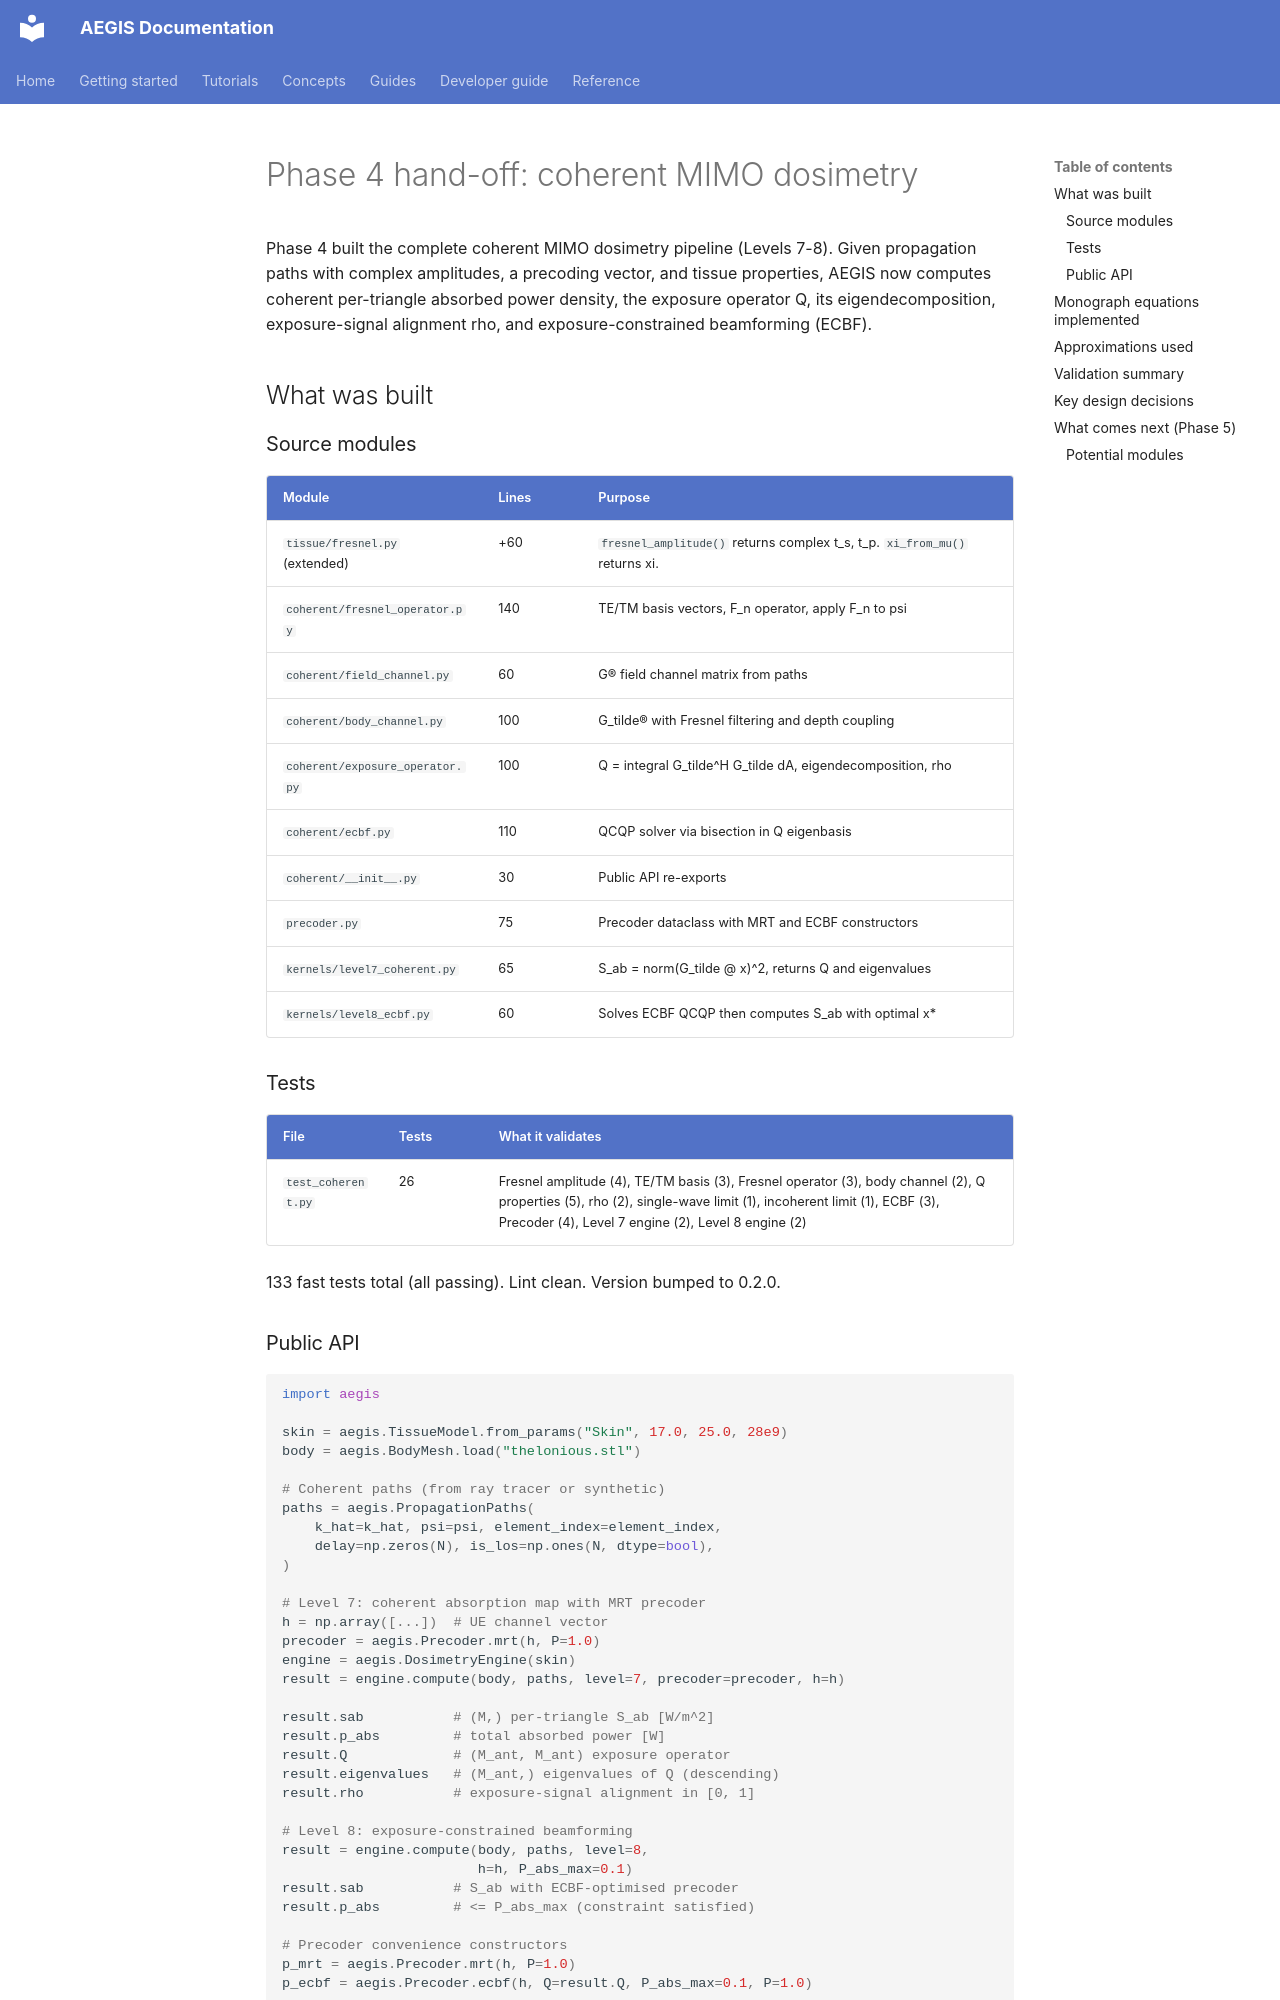

repository: rwydaegh/aegis · page: phase4_handoff/index.html · generator: mkdocs

# Phase 4 hand-off: coherent MIMO dosimetry

Phase 4 built the complete coherent MIMO dosimetry pipeline (Levels 7-8). Given propagation paths with complex amplitudes, a precoding vector, and tissue properties, AEGIS now computes coherent per-triangle absorbed power density, the exposure operator Q, its eigendecomposition, exposure-signal alignment rho, and exposure-constrained beamforming (ECBF).

## What was built

### Source modules

| Module | Lines | Purpose |
|--------|-------|---------|
| `tissue/fresnel.py` (extended) | +60 | `fresnel_amplitude()` returns complex t_s, t_p. `xi_from_mu()` returns xi. |
| `coherent/fresnel_operator.py` | 140 | TE/TM basis vectors, F_n operator, apply F_n to psi |
| `coherent/field_channel.py` | 60 | G(r) field channel matrix from paths |
| `coherent/body_channel.py` | 100 | G_tilde(r) with Fresnel filtering and depth coupling |
| `coherent/exposure_operator.py` | 100 | Q = integral G_tilde^H G_tilde dA, eigendecomposition, rho |
| `coherent/ecbf.py` | 110 | QCQP solver via bisection in Q eigenbasis |
| `coherent/__init__.py` | 30 | Public API re-exports |
| `precoder.py` | 75 | Precoder dataclass with MRT and ECBF constructors |
| `kernels/level7_coherent.py` | 65 | S_ab = norm(G_tilde @ x)^2, returns Q and eigenvalues |
| `kernels/level8_ecbf.py` | 60 | Solves ECBF QCQP then computes S_ab with optimal x* |

### Tests

| File | Tests | What it validates |
|------|-------|-------------------|
| `test_coherent.py` | 26 | Fresnel amplitude (4), TE/TM basis (3), Fresnel operator (3), body channel (2), Q properties (5), rho (2), single-wave limit (1), incoherent limit (1), ECBF (3), Precoder (4), Level 7 engine (2), Level 8 engine (2) |

133 fast tests total (all passing). Lint clean. Version bumped to 0.2.0.

### Public API

```python
import aegis

skin = aegis.TissueModel.from_params("Skin", 17.0, 25.0, 28e9)
body = aegis.BodyMesh.load("thelonious.stl")

# Coherent paths (from ray tracer or synthetic)
paths = aegis.PropagationPaths(
    k_hat=k_hat, psi=psi, element_index=element_index,
    delay=np.zeros(N), is_los=np.ones(N, dtype=bool),
)

# Level 7: coherent absorption map with MRT precoder
h = np.array([...])  # UE channel vector
precoder = aegis.Precoder.mrt(h, P=1.0)
engine = aegis.DosimetryEngine(skin)
result = engine.compute(body, paths, level=7, precoder=precoder, h=h)

result.sab           # (M,) per-triangle S_ab [W/m^2]
result.p_abs         # total absorbed power [W]
result.Q             # (M_ant, M_ant) exposure operator
result.eigenvalues   # (M_ant,) eigenvalues of Q (descending)
result.rho           # exposure-signal alignment in [0, 1]

# Level 8: exposure-constrained beamforming
result = engine.compute(body, paths, level=8,
                        h=h, P_abs_max=0.1)
result.sab           # S_ab with ECBF-optimised precoder
result.p_abs         # <= P_abs_max (constraint satisfied)

# Precoder convenience constructors
p_mrt = aegis.Precoder.mrt(h, P=1.0)
p_ecbf = aegis.Precoder.ecbf(h, Q=result.Q, P_abs_max=0.1, P=1.0)
```
